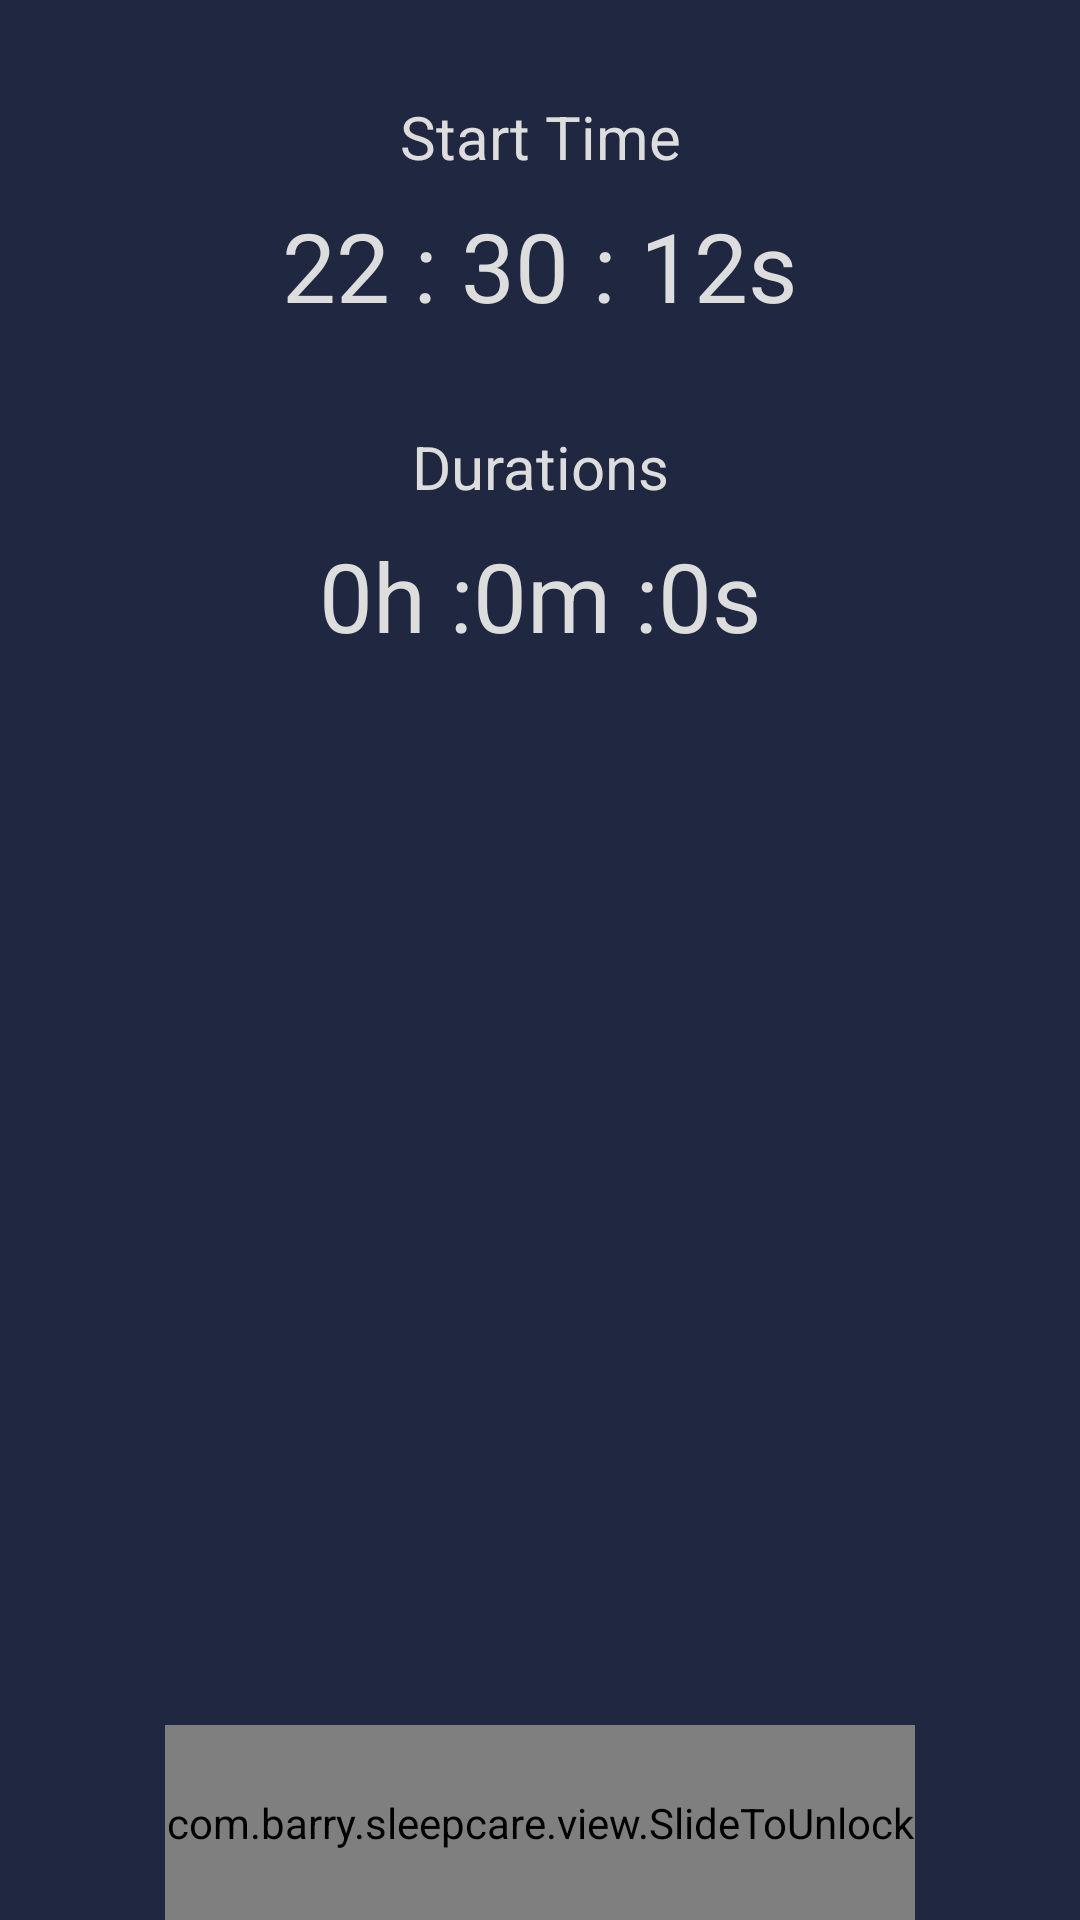

Reconstruct the res/layout file that produces this screen, plus the resources it refers to.
<!-- AndroidManifest.xml: application theme AppTheme -->
<!-- res/layout/activity_record.xml -->
<?xml version="1.0" encoding="utf-8"?>
<LinearLayout xmlns:android="http://schemas.android.com/apk/res/android"
    xmlns:tools="http://schemas.android.com/tools"
    android:id="@+id/activity_record"
    android:layout_width="match_parent"
    android:layout_height="match_parent"
    android:paddingBottom="@dimen/activity_vertical_margin"
    android:paddingLeft="@dimen/activity_horizontal_margin"
    android:paddingRight="@dimen/activity_horizontal_margin"
    android:paddingTop="@dimen/activity_vertical_margin"
    tools:context="com.barry.sleepcare.record.RecordActivity"
    android:orientation="vertical">

    <LinearLayout
        android:layout_width="match_parent"
        android:layout_height="0dp"
        android:layout_weight="1"
        android:orientation="vertical">

        <TextView
            android:layout_width="match_parent"
            android:layout_height="wrap_content"
            android:text="Start Time"
            android:gravity="center_horizontal"
            android:textSize="20dp"
            android:layout_marginTop="32dp"/>

        <TextView
            android:id="@+id/start_time"
            android:layout_width="match_parent"
            android:layout_height="wrap_content"
            android:text="22 : 30 : 12s"
            android:gravity="center_horizontal"
            android:textSize="32dp"
            android:layout_marginTop="8dp"/>

        <TextView
            android:layout_width="match_parent"
            android:layout_height="wrap_content"
            android:text="Durations"
            android:gravity="center_horizontal"
            android:textSize="20dp"
            android:layout_marginTop="32dp"/>

        <TextView
            android:id="@+id/duration"
            android:layout_width="match_parent"
            android:layout_height="wrap_content"
            android:text="0h :0m :0s"
            android:gravity="center_horizontal"
            android:textSize="32dp"
            android:layout_marginTop="8dp"/>
    </LinearLayout>

    <com.barry.sleepcare.view.SlideToUnlock
        android:id="@+id/swipe_button"
        android:layout_width="250dp"
        android:layout_height="65dp"
        android:layout_gravity="center_horizontal|bottom"
        android:text="Slide to Stop >>>" />

</LinearLayout>
<!-- resources referenced by this layout -->
<resources>
  <style name="AppTheme" parent="Theme.AppCompat.Light.DarkActionBar">
          
          <item name="colorPrimary">@color/colorPrimary</item>
          <item name="colorPrimaryDark">@color/colorPrimaryDark</item>
          <item name="colorAccent">@color/colorAccent</item>
          <item name="android:windowBackground">@color/colorBackground</item>
          <item name="android:colorBackground">@color/colorBackground</item>
          <item name="android:textColor">@color/colorText</item>
          <item name="android:actionMenuTextColor">@android:color/black</item>
          <item name="popupMenuStyle">@style/PopupMenu</item>
          <item name="android:itemBackground">@color/colorBackground</item>
          <item name="android:editTextStyle">@style/EditTextStyleWhite</item>
      </style>
  <color name="colorPrimary">#082d6c</color>
  <color name="colorPrimaryDark">#1b2239</color>
  <color name="colorAccent">#f77d31</color>
  <color name="colorBackground">#202741</color>
  <color name="colorText">#DDDDDD</color>
  <style name="PopupMenu" parent="Widget.AppCompat.PopupMenu.Overflow">
          <item name="android:background">@color/colorBackground</item>
      </style>
  <style name="EditTextStyleWhite" parent="android:style/Widget.EditText">
          <item name="android:textColor">@android:color/black</item>
          <item name="android:background">@android:color/white</item>
      </style>
</resources>
